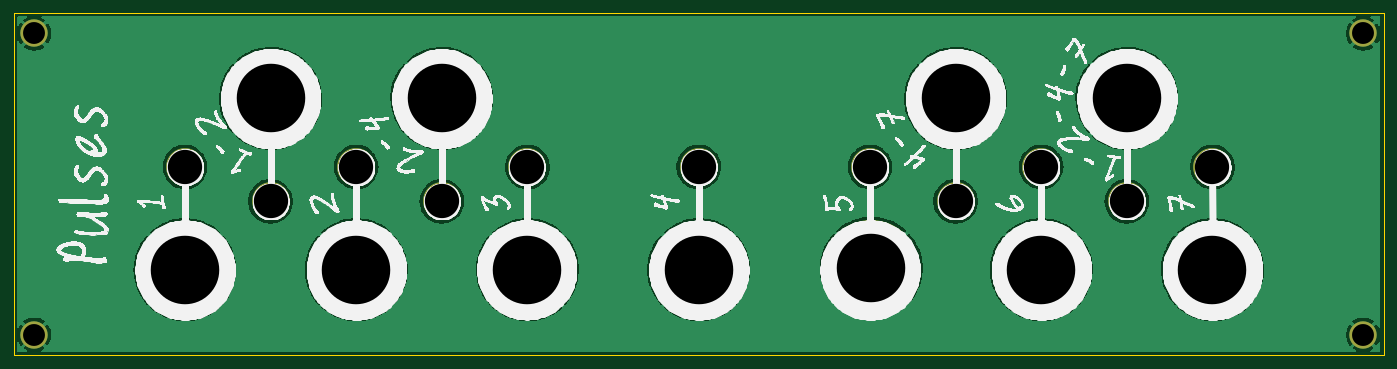
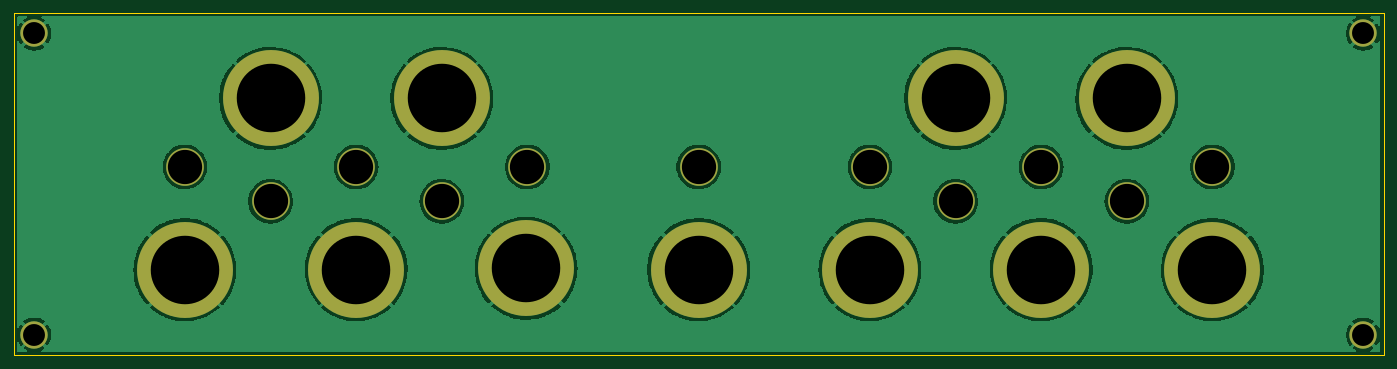
Circuit board: 10 layer files. Board 200.0 x 50.0 mm.
- bottom_copper: KosmoPulsePanel-B_Cu.gbr (122307 bytes)
- bottom_mask: KosmoPulsePanel-B_Mask.gbr (1291 bytes)
- paste: KosmoPulsePanel-B_Paste.gbr (498 bytes)
- bottom_silk: KosmoPulsePanel-B_Silkscreen.gbr (499 bytes)
- outline: KosmoPulsePanel-Edge_Cuts.gbr (738 bytes)
- top_copper: KosmoPulsePanel-F_Cu.gbr (122307 bytes)
- top_mask: KosmoPulsePanel-F_Mask.gbr (1291 bytes)
- paste: KosmoPulsePanel-F_Paste.gbr (498 bytes)
- top_silk: KosmoPulsePanel-F_Silkscreen.gbr (1145809 bytes)
- drill: KosmoPulsePanel-PTH.drl (432 bytes)

=== bottom_copper: KosmoPulsePanel-B_Cu.gbr (122307 bytes, source omitted) ===
=== bottom_mask: KosmoPulsePanel-B_Mask.gbr ===
G04 #@! TF.GenerationSoftware,KiCad,Pcbnew,(6.0.5)*
G04 #@! TF.CreationDate,2022-06-09T22:13:04-05:00*
G04 #@! TF.ProjectId,KosmoPulsePanel,4b6f736d-6f50-4756-9c73-6550616e656c,rev?*
G04 #@! TF.SameCoordinates,Original*
G04 #@! TF.FileFunction,Soldermask,Bot*
G04 #@! TF.FilePolarity,Negative*
%FSLAX46Y46*%
G04 Gerber Fmt 4.6, Leading zero omitted, Abs format (unit mm)*
G04 Created by KiCad (PCBNEW (6.0.5)) date 2022-06-09 22:13:04*
%MOMM*%
%LPD*%
G01*
G04 APERTURE LIST*
%ADD10C,5.500000*%
%ADD11C,14.000000*%
%ADD12C,4.000000*%
G04 APERTURE END LIST*
D10*
X112500000Y-127500000D03*
X75000000Y-122500000D03*
D11*
X225000000Y-137500000D03*
X87500000Y-112500000D03*
X75000000Y-137500000D03*
X112500000Y-112500000D03*
X187500000Y-112500000D03*
X100000000Y-137500000D03*
D10*
X212500000Y-127500000D03*
X87500000Y-127500000D03*
X125000000Y-122500000D03*
D12*
X53000000Y-103000000D03*
D11*
X175200000Y-137300000D03*
D10*
X187500000Y-127500000D03*
D12*
X53000000Y-147000000D03*
D10*
X225000000Y-122500000D03*
X150000000Y-122500000D03*
X200000000Y-122500000D03*
D11*
X200000000Y-137500000D03*
X125000000Y-137500000D03*
X212500000Y-112500000D03*
D10*
X100000000Y-122500000D03*
X175000000Y-122500000D03*
D11*
X150000000Y-137500000D03*
D12*
X247000000Y-103000000D03*
X247000000Y-147000000D03*
M02*

=== paste: KosmoPulsePanel-B_Paste.gbr ===
G04 #@! TF.GenerationSoftware,KiCad,Pcbnew,(6.0.5)*
G04 #@! TF.CreationDate,2022-06-09T22:13:04-05:00*
G04 #@! TF.ProjectId,KosmoPulsePanel,4b6f736d-6f50-4756-9c73-6550616e656c,rev?*
G04 #@! TF.SameCoordinates,Original*
G04 #@! TF.FileFunction,Paste,Bot*
G04 #@! TF.FilePolarity,Positive*
%FSLAX46Y46*%
G04 Gerber Fmt 4.6, Leading zero omitted, Abs format (unit mm)*
G04 Created by KiCad (PCBNEW (6.0.5)) date 2022-06-09 22:13:04*
%MOMM*%
%LPD*%
G01*
G04 APERTURE LIST*
G04 APERTURE END LIST*
M02*

=== bottom_silk: KosmoPulsePanel-B_Silkscreen.gbr ===
G04 #@! TF.GenerationSoftware,KiCad,Pcbnew,(6.0.5)*
G04 #@! TF.CreationDate,2022-06-09T22:13:04-05:00*
G04 #@! TF.ProjectId,KosmoPulsePanel,4b6f736d-6f50-4756-9c73-6550616e656c,rev?*
G04 #@! TF.SameCoordinates,Original*
G04 #@! TF.FileFunction,Legend,Bot*
G04 #@! TF.FilePolarity,Positive*
%FSLAX46Y46*%
G04 Gerber Fmt 4.6, Leading zero omitted, Abs format (unit mm)*
G04 Created by KiCad (PCBNEW (6.0.5)) date 2022-06-09 22:13:04*
%MOMM*%
%LPD*%
G01*
G04 APERTURE LIST*
G04 APERTURE END LIST*
M02*

=== outline: KosmoPulsePanel-Edge_Cuts.gbr ===
G04 #@! TF.GenerationSoftware,KiCad,Pcbnew,(6.0.5)*
G04 #@! TF.CreationDate,2022-06-09T22:13:04-05:00*
G04 #@! TF.ProjectId,KosmoPulsePanel,4b6f736d-6f50-4756-9c73-6550616e656c,rev?*
G04 #@! TF.SameCoordinates,Original*
G04 #@! TF.FileFunction,Profile,NP*
%FSLAX46Y46*%
G04 Gerber Fmt 4.6, Leading zero omitted, Abs format (unit mm)*
G04 Created by KiCad (PCBNEW (6.0.5)) date 2022-06-09 22:13:04*
%MOMM*%
%LPD*%
G01*
G04 APERTURE LIST*
G04 #@! TA.AperFunction,Profile*
%ADD10C,0.100000*%
G04 #@! TD*
G04 APERTURE END LIST*
D10*
X250000000Y-150000000D02*
X50000000Y-150000000D01*
X50000000Y-150000000D02*
X50000000Y-100000000D01*
X50000000Y-100000000D02*
X250000000Y-100000000D01*
X250000000Y-100000000D02*
X250000000Y-150000000D01*
M02*

=== top_copper: KosmoPulsePanel-F_Cu.gbr (122307 bytes, source omitted) ===
=== top_mask: KosmoPulsePanel-F_Mask.gbr ===
G04 #@! TF.GenerationSoftware,KiCad,Pcbnew,(6.0.5)*
G04 #@! TF.CreationDate,2022-06-09T22:13:04-05:00*
G04 #@! TF.ProjectId,KosmoPulsePanel,4b6f736d-6f50-4756-9c73-6550616e656c,rev?*
G04 #@! TF.SameCoordinates,Original*
G04 #@! TF.FileFunction,Soldermask,Top*
G04 #@! TF.FilePolarity,Negative*
%FSLAX46Y46*%
G04 Gerber Fmt 4.6, Leading zero omitted, Abs format (unit mm)*
G04 Created by KiCad (PCBNEW (6.0.5)) date 2022-06-09 22:13:04*
%MOMM*%
%LPD*%
G01*
G04 APERTURE LIST*
%ADD10C,5.500000*%
%ADD11C,14.000000*%
%ADD12C,4.000000*%
G04 APERTURE END LIST*
D10*
X112500000Y-127500000D03*
X75000000Y-122500000D03*
D11*
X225000000Y-137500000D03*
X87500000Y-112500000D03*
X75000000Y-137500000D03*
X112500000Y-112500000D03*
X187500000Y-112500000D03*
X100000000Y-137500000D03*
D10*
X212500000Y-127500000D03*
X87500000Y-127500000D03*
X125000000Y-122500000D03*
D12*
X53000000Y-103000000D03*
D11*
X175200000Y-137300000D03*
D10*
X187500000Y-127500000D03*
D12*
X53000000Y-147000000D03*
D10*
X225000000Y-122500000D03*
X150000000Y-122500000D03*
X200000000Y-122500000D03*
D11*
X200000000Y-137500000D03*
X125000000Y-137500000D03*
X212500000Y-112500000D03*
D10*
X100000000Y-122500000D03*
X175000000Y-122500000D03*
D11*
X150000000Y-137500000D03*
D12*
X247000000Y-103000000D03*
X247000000Y-147000000D03*
M02*

=== paste: KosmoPulsePanel-F_Paste.gbr ===
G04 #@! TF.GenerationSoftware,KiCad,Pcbnew,(6.0.5)*
G04 #@! TF.CreationDate,2022-06-09T22:13:04-05:00*
G04 #@! TF.ProjectId,KosmoPulsePanel,4b6f736d-6f50-4756-9c73-6550616e656c,rev?*
G04 #@! TF.SameCoordinates,Original*
G04 #@! TF.FileFunction,Paste,Top*
G04 #@! TF.FilePolarity,Positive*
%FSLAX46Y46*%
G04 Gerber Fmt 4.6, Leading zero omitted, Abs format (unit mm)*
G04 Created by KiCad (PCBNEW (6.0.5)) date 2022-06-09 22:13:04*
%MOMM*%
%LPD*%
G01*
G04 APERTURE LIST*
G04 APERTURE END LIST*
M02*

=== top_silk: KosmoPulsePanel-F_Silkscreen.gbr (1145809 bytes, source omitted) ===
=== drill: KosmoPulsePanel-PTH.drl ===
M48
INCH,TZ
T1C0.1260
T2C0.1969
T3C0.3937
%
G90
G05
T1
X20866Y-40551
X20866Y-57874
X97244Y-40551
X97244Y-57874
T2
X29528Y-48228
X34449Y-50197
X39370Y-48228
X44291Y-50197
X49213Y-48228
X59055Y-48228
X68898Y-48228
X73819Y-50197
X78740Y-48228
X83661Y-50197
X88583Y-48228
T3
X29528Y-54134
X34449Y-44291
X39370Y-54134
X44291Y-44291
X49213Y-54134
X59055Y-54134
X68976Y-54055
X73819Y-44291
X78740Y-54134
X83661Y-44291
X88583Y-54134
T0
M30

